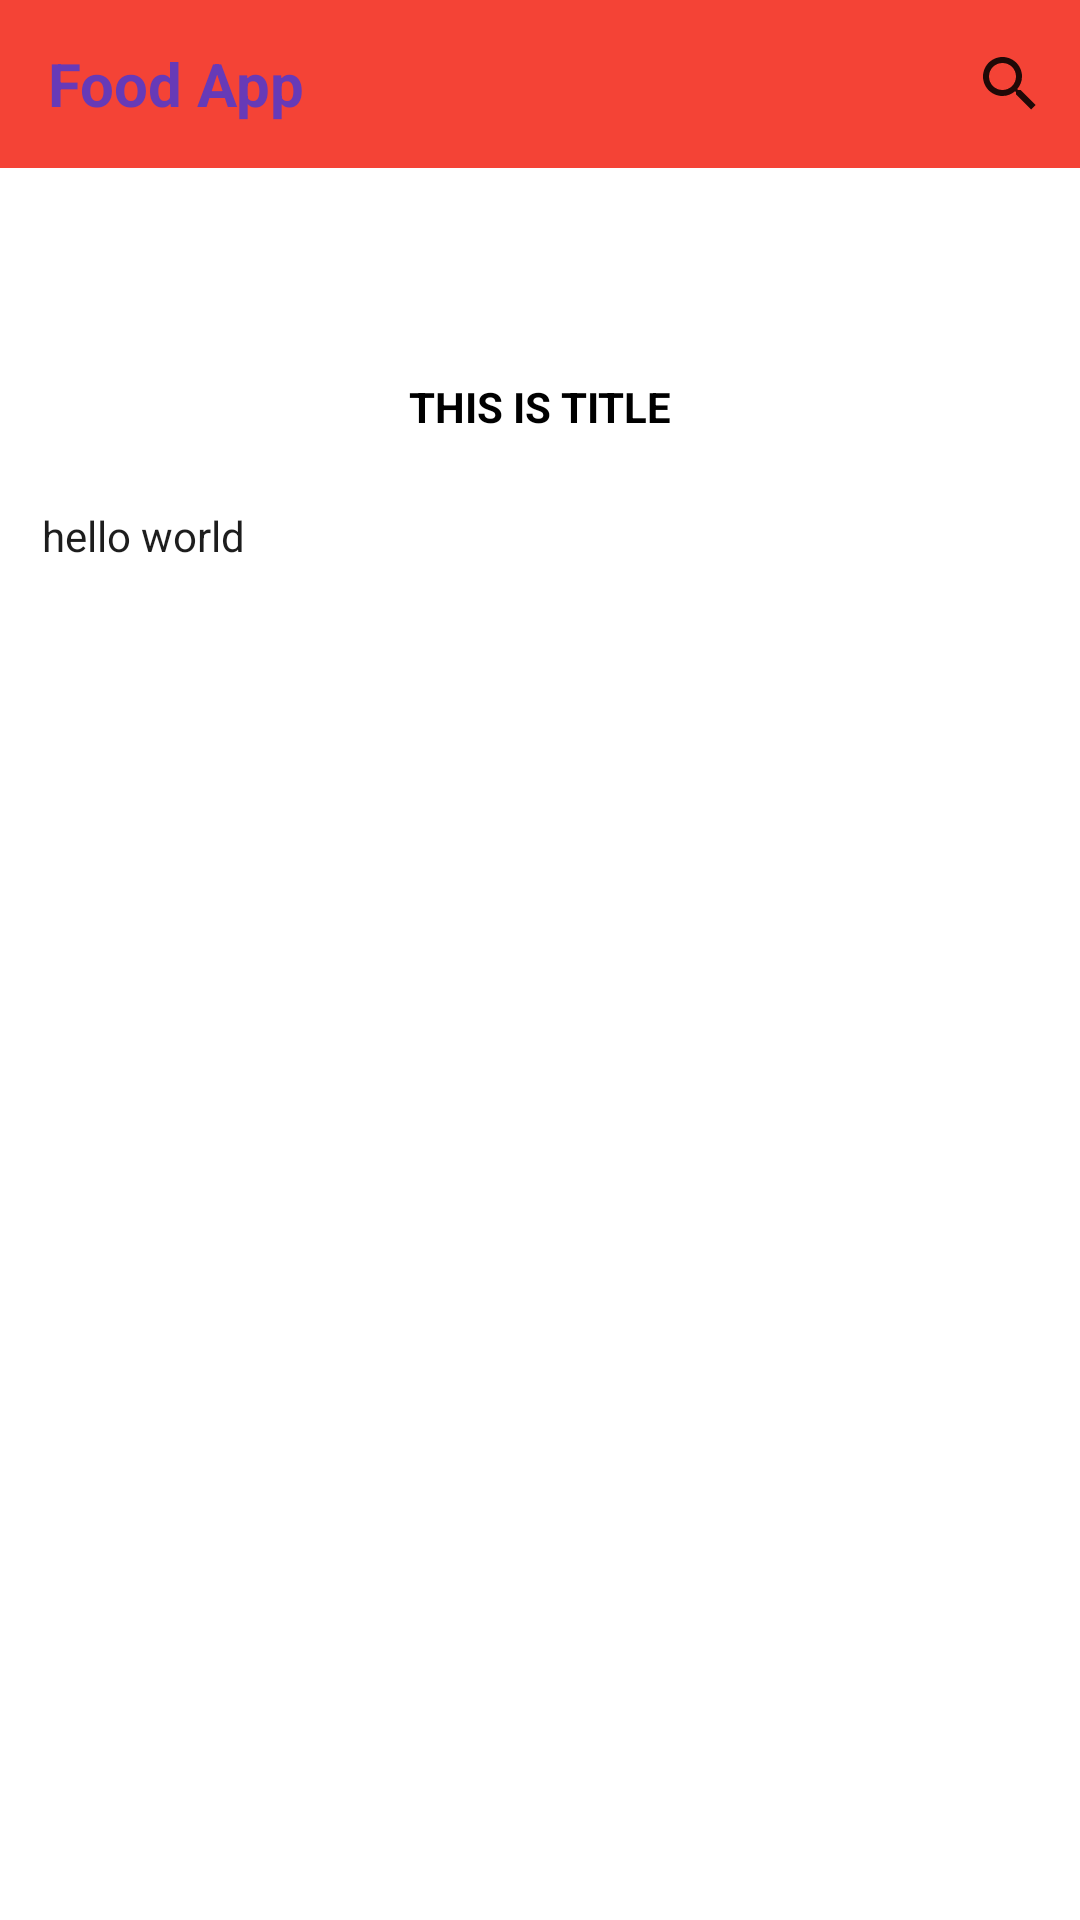

Write the Android layout XML for this screen, with the resource values it uses.
<!-- AndroidManifest.xml: application theme Theme.BestNoteApp -->
<!-- res/layout/activity_notesactivity.xml -->
<?xml version="1.0" encoding="utf-8"?>
<androidx.constraintlayout.widget.ConstraintLayout xmlns:android="http://schemas.android.com/apk/res/android"
    xmlns:app="http://schemas.android.com/apk/res-auto"
    xmlns:tools="http://schemas.android.com/tools"
    android:layout_width="match_parent"
    android:layout_height="match_parent"
    tools:context=".notesactivity">

    <androidx.appcompat.widget.Toolbar
        android:id="@+id/toolbar"
        android:layout_width="match_parent"
        android:layout_height="wrap_content"
        android:background="?attr/colorPrimary"
        android:minHeight="?attr/actionBarSize"
        android:theme="?attr/actionBarTheme"
        app:layout_constraintBottom_toTopOf="@+id/recycler"
        app:layout_constraintEnd_toEndOf="parent"
        app:layout_constraintStart_toStartOf="parent"
        app:layout_constraintTop_toTopOf="parent" >


        <LinearLayout
            android:layout_width="match_parent"
            android:layout_height="match_parent"
            android:orientation="horizontal"
            tools:layout_editor_absoluteX="16dp"
            tools:layout_editor_absoluteY="4dp">

            <TextView
                android:id="@+id/textView4"
                android:layout_width="match_parent"
                android:layout_height="match_parent"
                android:layout_weight="5"
                android:gravity="center|left"
                android:text="Food App"
                android:textColor="#673AB7"
                android:textSize="20sp"
                android:textStyle="bold" />

            <SearchView
                android:layout_width="wrap_content"
                android:layout_height="wrap_content"
                android:layout_weight="0.1"
                android:textAlignment="center" />
        </LinearLayout>
    </androidx.appcompat.widget.Toolbar>

    <androidx.recyclerview.widget.RecyclerView
        android:id="@+id/recycler"
        android:layout_width="match_parent"
        android:layout_height="0dp"
        app:layout_constraintEnd_toEndOf="parent"
        app:layout_constraintHorizontal_bias="0.0"
        app:layout_constraintStart_toStartOf="parent"
        app:layout_constraintTop_toBottomOf="@+id/toolbar">


    </androidx.recyclerview.widget.RecyclerView>

    <include
        layout="@layout/content_scrolling"
        android:id="@+id/scrolltext"
        android:layout_width="0dp"
        android:layout_height="0dp"
        app:layout_constraintBottom_toBottomOf="parent"
        app:layout_constraintEnd_toEndOf="parent"
        app:layout_constraintHorizontal_bias="0.0"
        app:layout_constraintStart_toStartOf="parent"
        app:layout_constraintTop_toBottomOf="@+id/recycler"
        app:layout_constraintVertical_bias="0.0" />

</androidx.constraintlayout.widget.ConstraintLayout>
<!-- res/layout/content_scrolling.xml (included above) -->
<?xml version="1.0" encoding="utf-8"?>
<androidx.core.widget.NestedScrollView xmlns:android="http://schemas.android.com/apk/res/android"
    xmlns:app="http://schemas.android.com/apk/res-auto"
    xmlns:tools="http://schemas.android.com/tools"
    android:layout_width="match_parent"
    android:layout_height="wrap_content"
    app:layout_behavior="@string/appbar_scrolling_view_behavior"
    tools:context=".ScrollingDetails"
    tools:showIn="@layout/activity_scrolling_details">

    <LinearLayout
        android:layout_width="match_parent"
        android:orientation="vertical"
        android:padding="10dp"
        android:layout_marginTop="30dp"
        android:layout_marginBottom="30dp"
        android:layout_height="match_parent">
    <TextView
        android:id="@+id/blog"
        android:textAllCaps="true"
        android:text="this is title"
        android:textColor="@color/black"
        android:textStyle="bold"
        android:layout_marginBottom="20dp"
        android:textAlignment="center"
        android:layout_marginTop="30dp"
        android:layout_width="match_parent"
        android:layout_height="wrap_content" />

    <TextView
        android:id="@+id/blogdesc"
        android:layout_margin="4dp"
        android:layout_width="match_parent"
        android:text="hello world"
        android:textColor="#E2000000"
        android:layout_height="wrap_content" />
    </LinearLayout>

</androidx.core.widget.NestedScrollView>
<!-- res/layout/activity_scrolling_details.xml (included above) -->
<?xml version="1.0" encoding="utf-8"?>
<androidx.coordinatorlayout.widget.CoordinatorLayout xmlns:android="http://schemas.android.com/apk/res/android"
    xmlns:app="http://schemas.android.com/apk/res-auto"
    xmlns:tools="http://schemas.android.com/tools"
    android:layout_width="match_parent"
    android:layout_height="match_parent"
    android:fitsSystemWindows="true"
    tools:context=".ScrollingDetails">

    <com.google.android.material.appbar.AppBarLayout
        android:id="@+id/app_bar"
        android:layout_width="match_parent"
        android:layout_height="@dimen/app_bar_height"
        android:fitsSystemWindows="true"
        android:theme="@style/Theme.BestNoteApp.AppBarOverlay">

        <com.google.android.material.appbar.CollapsingToolbarLayout
            android:id="@+id/toolbar_layout"
            style="@style/Widget.MaterialComponents.Toolbar.Primary"
            android:layout_width="match_parent"
            android:layout_height="match_parent"
            android:fitsSystemWindows="true"
            app:contentScrim="?attr/colorPrimary"
            app:layout_scrollFlags="scroll|exitUntilCollapsed"
            app:toolbarId="@+id/toolbar">

            <androidx.appcompat.widget.Toolbar
                android:id="@+id/toolbar"
                android:layout_width="match_parent"
                android:layout_height="?attr/actionBarSize"
                app:layout_collapseMode="pin"
                app:popupTheme="@style/Theme.BestNoteApp.PopupOverlay" />
            <ImageView
                android:layout_width="match_parent"
                android:layout_height="match_parent"
                android:src="@drawable/img"
                android:scaleType="centerCrop"/>

        </com.google.android.material.appbar.CollapsingToolbarLayout>
    </com.google.android.material.appbar.AppBarLayout>

    <include layout="@layout/content_scrolling" android:id="@+id/scroll" />

</androidx.coordinatorlayout.widget.CoordinatorLayout>
<!-- resources referenced by this layout -->
<resources>
  <color name="black">#FF000000</color>
  <style name="Theme.BestNoteApp.AppBarOverlay" parent="ThemeOverlay.AppCompat.Dark.ActionBar" />
  <style name="Theme.BestNoteApp.PopupOverlay" parent="ThemeOverlay.AppCompat.Light" />
  <style name="Theme.BestNoteApp" parent="Theme.MaterialComponents.DayNight.NoActionBar">
          
          <item name="colorPrimary">@color/purple_500</item>
          <item name="colorPrimaryVariant">@color/purple_700</item>
          <item name="colorOnPrimary">@color/white</item>
          
          <item name="colorSecondary">@color/teal_200</item>
          <item name="colorSecondaryVariant">@color/teal_700</item>
          <item name="colorOnSecondary">@color/black</item>
          
          <item name="android:statusBarColor" tools:targetApi="l">?attr/colorPrimaryVariant</item>
          
      </style>
  <color name="purple_500">#F44336</color>
  <color name="purple_700">#E91E63</color>
  <color name="white">#FFFFFFFF</color>
  <color name="teal_200">#FF03DAC5</color>
  <color name="teal_700">#FF018786</color>
</resources>
